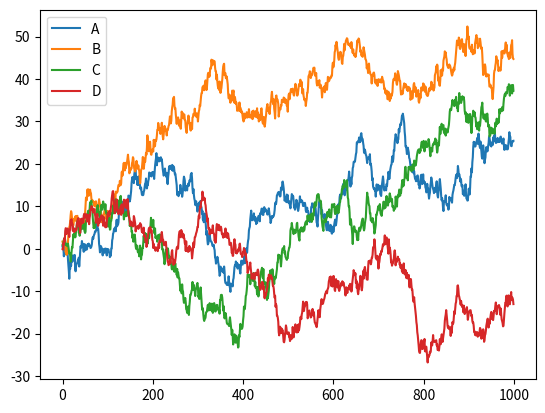
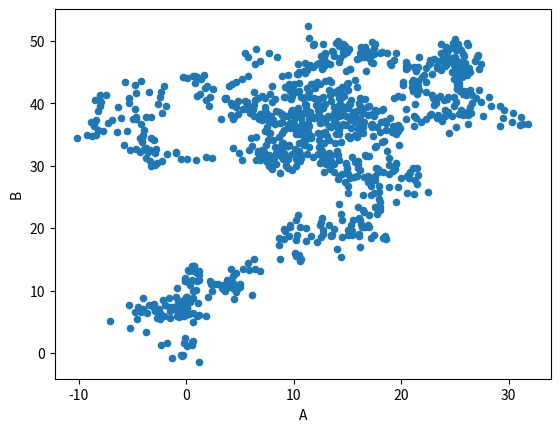

The script that saved these images, in order:
import pandas as pd
import numpy as np
import matplotlib.pyplot as plt

# data = pd.Series(np.random.randn(1000), index=np.arange(1000))

data = pd.DataFrame(np.random.randn(1000, 4), index=np.arange(1000), columns=list('ABCD'))
# print(data.head(5))
data = data.cumsum()
data.plot()
data.plot.scatter(x='A', y='B')
plt.show()
